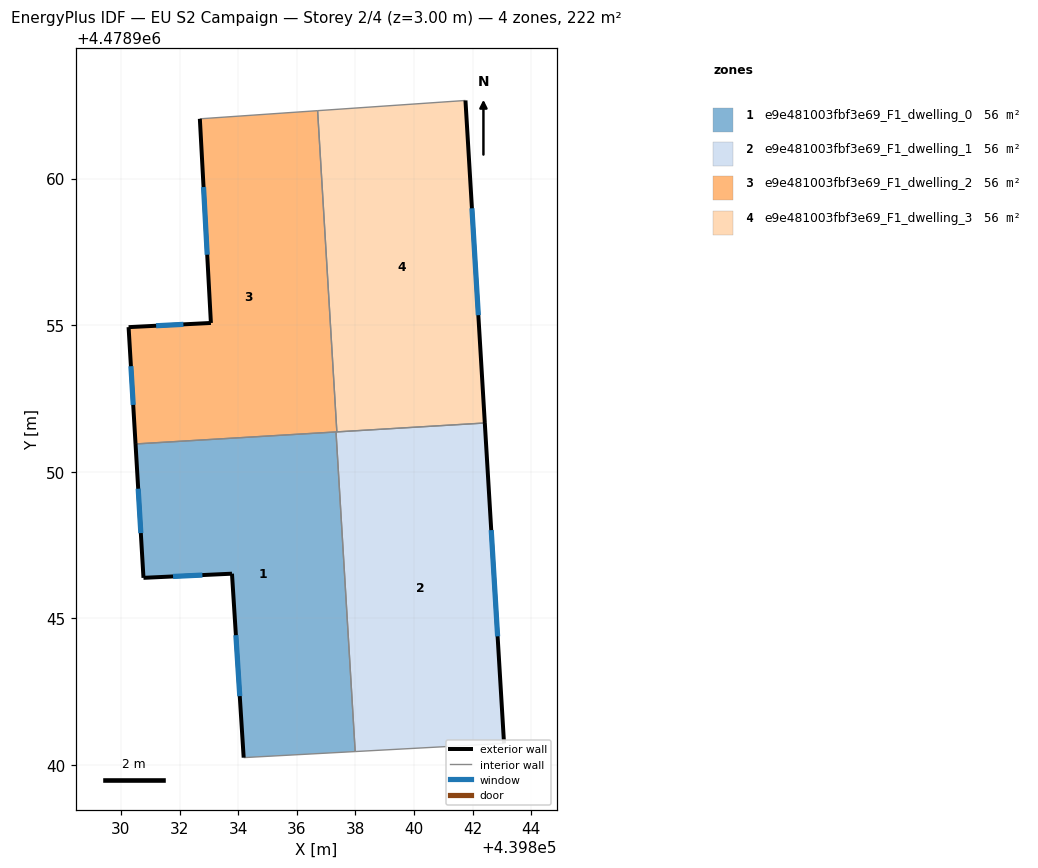
=== STOREY PLAN SPEC (per zone: floor XY polygon, exterior-wall plan segments, windows/doors) ===
zone 1: e9e481003fbf3e69_F1_dwelling_0  (55.6 m²)
  floor: (439837.99, 4478940.46) (439837.34, 4478951.36) (439830.50, 4478950.95) (439830.77, 4478946.38) (439833.79, 4478946.52) (439834.19, 4478940.25)
  exterior wall: (439834.19, 4478940.25) – (439833.79, 4478946.52)  [6.3 m]
    window: (439834.05, 4478942.35) – (439833.92, 4478944.43)  [2.1 m²]
  exterior wall: (439833.79, 4478946.52) – (439830.77, 4478946.38)  [3.0 m]
    window: (439832.78, 4478946.48) – (439831.78, 4478946.43)  [1.0 m²]
  exterior wall: (439830.77, 4478946.38) – (439830.50, 4478950.95)  [4.6 m]
    window: (439830.68, 4478947.91) – (439830.59, 4478949.42)  [1.5 m²]
  interior walls: 3
zone 2: e9e481003fbf3e69_F1_dwelling_1  (55.6 m²)
  floor: (439843.07, 4478940.73) (439842.41, 4478951.66) (439837.34, 4478951.36) (439837.99, 4478940.46)
  exterior wall: (439842.41, 4478951.66) – (439843.07, 4478940.73)  [11.0 m]
    window: (439842.63, 4478948.01) – (439842.85, 4478944.39)  [3.6 m²]
  interior walls: 4
zone 3: e9e481003fbf3e69_F1_dwelling_2  (55.6 m²)
  floor: (439837.37, 4478951.36) (439836.71, 4478962.32) (439832.69, 4478962.04) (439833.07, 4478955.08) (439830.26, 4478954.93) (439830.50, 4478950.95)
  exterior wall: (439830.50, 4478950.95) – (439830.26, 4478954.93)  [4.0 m]
    window: (439830.42, 4478952.28) – (439830.34, 4478953.60)  [1.3 m²]
  exterior wall: (439830.26, 4478954.93) – (439833.07, 4478955.08)  [2.8 m]
    window: (439831.20, 4478954.98) – (439832.13, 4478955.03)  [0.9 m²]
  exterior wall: (439833.07, 4478955.08) – (439832.69, 4478962.04)  [7.0 m]
    window: (439832.94, 4478957.40) – (439832.82, 4478959.71)  [2.3 m²]
  interior walls: 4
zone 4: e9e481003fbf3e69_F1_dwelling_3  (55.6 m²)
  floor: (439842.41, 4478951.66) (439841.75, 4478962.67) (439836.71, 4478962.32) (439837.37, 4478951.36)
  exterior wall: (439841.75, 4478962.67) – (439842.41, 4478951.66)  [11.0 m]
    window: (439841.97, 4478958.99) – (439842.19, 4478955.34)  [3.6 m²]
  interior walls: 3

=== DERIVED (storey summary) ===
Building: EU S2 Campaign
Storey: 2 of 4  (floor level z = 3.00 m)
Storey gross floor area: 222.5 m²
Zones on this storey: 4
  - e9e481003fbf3e69_F1_dwelling_0: floor 55.6 m²; exterior wall 13.9 m (41.7 m²); 3 window(s) 4.6 m²; WWR 11.0%
  - e9e481003fbf3e69_F1_dwelling_1: floor 55.6 m²; exterior wall 11.0 m (32.9 m²); 1 window(s) 3.6 m²; WWR 11.0%
  - e9e481003fbf3e69_F1_dwelling_2: floor 55.6 m²; exterior wall 13.8 m (41.3 m²); 3 window(s) 4.5 m²; WWR 11.0%
  - e9e481003fbf3e69_F1_dwelling_3: floor 55.6 m²; exterior wall 11.0 m (33.1 m²); 1 window(s) 3.6 m²; WWR 11.0%
Zone adjacency (shared interzone walls):
  - e9e481003fbf3e69_F1_dwelling_0 ↔ e9e481003fbf3e69_F1_dwelling_1
  - e9e481003fbf3e69_F1_dwelling_0 ↔ e9e481003fbf3e69_F1_dwelling_2
  - e9e481003fbf3e69_F1_dwelling_1 ↔ e9e481003fbf3e69_F1_dwelling_2
  - e9e481003fbf3e69_F1_dwelling_1 ↔ e9e481003fbf3e69_F1_dwelling_3
  - e9e481003fbf3e69_F1_dwelling_2 ↔ e9e481003fbf3e69_F1_dwelling_3